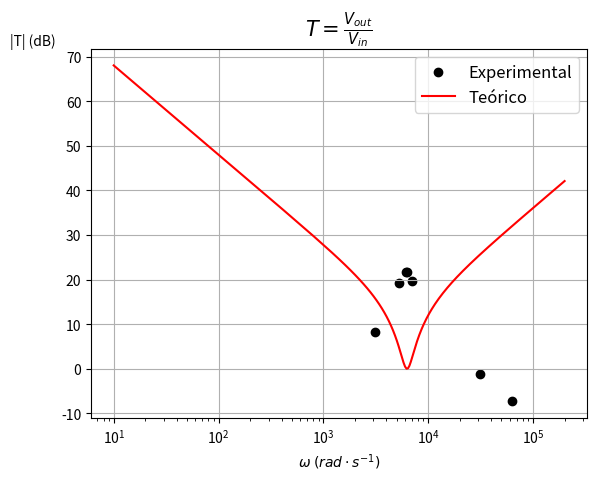

Source code (Python):
import numpy as np
from numpy import *
import math
import matplotlib.pyplot as plt

A1_1=0.480
A1_2=0.480
A1_3=0.480
A1_4=0.480
A1_5=0.460
A1_6=0.480
A1_7=0.480
A2_1=1.23
A2_2=5.8
A2_3=4.4
A2_4=5.9
A2_5=4.4
A2_6=0.423
A2_7=0.207

V1_1=20*math.log10(A2_1/A1_1)
V1_2=20*math.log10(A2_2/A1_2)
V1_3=20*math.log10(A2_3/A1_3)
V1_4=20*math.log10(A2_4/A1_4)
V1_5=20*math.log10(A2_5/A1_5)
V1_6=20*math.log10(A2_6/A1_6)
V1_7=20*math.log10(A2_7/A1_7)


f1=498.78
omega1=2*math.pi*f1
f2=1.0030*10**3
omega2=2*math.pi*f2
f3=837.80
omega3=2*math.pi*f3
f4=982.20
omega4=2*math.pi*f4
f5=1.1143*10**3
omega5=2*math.pi*f5
f6=4.9880*10**3
omega6=2*math.pi*f6
f7=9.9851*10**3
omega7=2*math.pi*f7

x=[omega1, omega2, omega3, omega4, omega5, omega6, omega7]
y=[V1_1, V1_2, V1_3, V1_4, V1_5, V1_6, V1_7]

B=500*math.pi
#epsilon=math.sqrt(-10**(-24/10)+1)
epsilon=1
w0=2000*math.pi

omega = linspace(10, 200000, 1000)
transfer_f = -20*np.log10(abs(B*1j*omega/epsilon)/abs((1j*omega)**2+(1j*omega)*B/epsilon+w0**2))
#print(20*np.log10(abs(B*1j*2*math.pi*1000/epsilon)/abs((1j*2*math.pi*1000)**2+(1j*2*math.pi*1000)*B/epsilon+w0**2)))

plt.scatter(x, y, c='black', label='Experimental')
plt.plot(omega, transfer_f, 'r', label='Teórico')

plt.xlabel(r'$\omega\;(rad\cdot s^{-1})$', fontsize=10)
plt.ylabel('|T| (dB)', fontsize=10, rotation='horizontal', loc='top')
plt.xscale('log')
plt.title(r'$T=\frac{V_{out}}{V_{in}}$', fontsize=15)
plt.legend(loc='best', shadow=False, fontsize='large')
plt.grid()
plt.show()